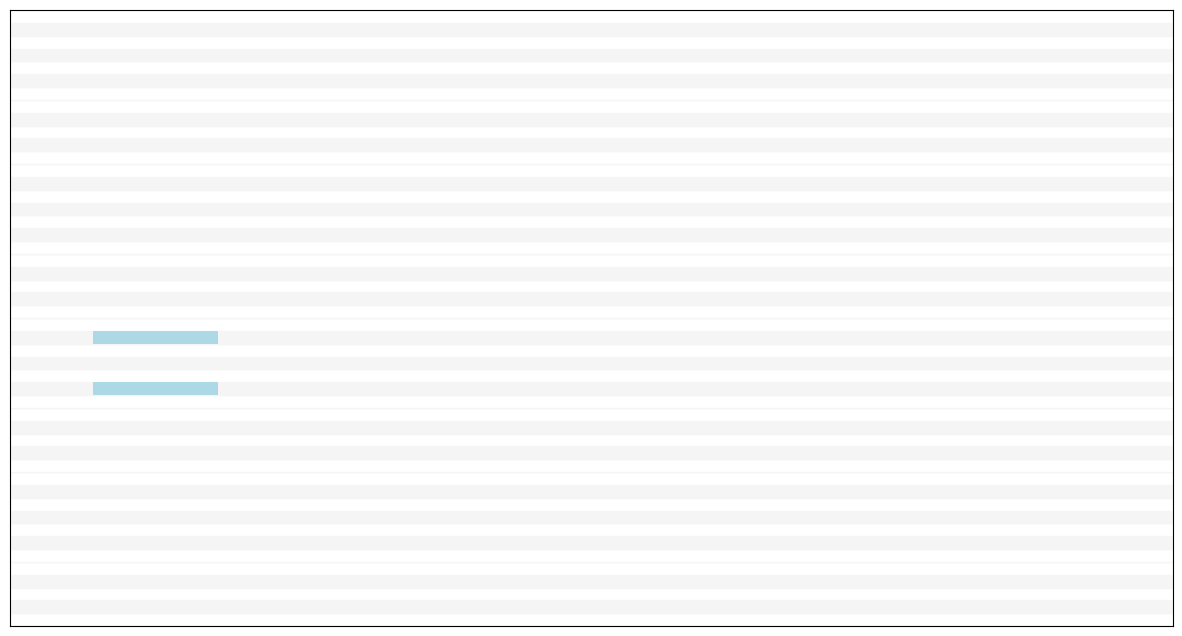

This chart was generated by the following Python code:
import matplotlib.pyplot as plt

chord_key = 'F#'
octaves = 4  # Set the number of octaves you want to see
keys_per_octave = 12
total_keys = octaves * keys_per_octave
note_names = ['C', 'C#', 'D', 'D#', 'E', 'F', 'F#', 'G', 'G#', 'A', 'A#', 'B']

plt.figure(figsize=(15, 2 * octaves))  # Increase the height of the graph to display more octaves
plt.ylim(0, total_keys)
plt.xlim(0, 28)
# plt.yticks(range(total_keys), [f'{note}{octave}' for octave in range(1, octaves + 1) for note in note_names])

# Draw the background of the keys with pale colors
for i in range(total_keys):
   is_sharp = '#' in note_names[i % keys_per_octave]
   color = 'whitesmoke' if is_sharp else 'white'
   plt.gca().add_patch(plt.Rectangle((0, i), 28, 1, facecolor=color, edgecolor='whitesmoke'))


# Determine the indices for the notes
def get_note_index(note, octave):
   return note_names.index(note) + (octave - 1) * keys_per_octave


# Define the chords
def get_chord_notes(root, chord_type):
   root_index = note_names.index(root)
   if chord_type == 'major':
      intervals = [0, 4, 7]  # Intervals for a major triad (Root, Major Third, Perfect Fifth)
   elif chord_type == 'minor':
      intervals = [0, 3, 7]  # Intervals for a minor triad (Root, Minor Third, Perfect Fifth)
   else:
      raise ValueError("Unsupported chord type. Use 'major' or 'minor'.")

   chord_notes = [(root_index + interval) for interval in intervals]
   return chord_notes


# Create the chord inversions
def create_chord_inversions(root, chord_type, base_octave):
   notes = get_chord_notes(root, chord_type)
   inversions = []

   # Root position
   root_position = [get_note_index(note_names[note % keys_per_octave], base_octave + (note // keys_per_octave)) for note in notes]
   inversions.append(root_position)

   # First inversion
   first_inversion = root_position[1:] + [root_position[0] + keys_per_octave]
   inversions.append(first_inversion)

   # Second inversion
   second_inversion = [root_position[2] - keys_per_octave] + root_position[0:2]
   inversions.append(second_inversion)

   return inversions


# Function to draw chords
def draw_chord(chord, start_x, color):
   for i, note in enumerate(chord):
      plt.gca().add_patch(plt.Rectangle((start_x, note), 3, 1, facecolor=color, edgecolor='none'))


# Draw all chords considering the background and pale colors
def draw_chords_for_key(root, chord_type, base_octave, shift_x=1):
   chords = create_chord_inversions(root, chord_type, base_octave)
   colors = ['lightblue'] * 3  # if chord_type == 'major' else ['lightpink'] * 3
   for i, chord in enumerate(chords):
      draw_chord(chord, shift_x + i * 4, colors[i])

# draw_chords_for_key(chord_key, 'major', 2)
# draw_chords_for_key(chord_key, 'minor', 2, shift_x=13)
draw_chord([18, 22], 2, 'lightblue')

# Set up the grid and remove the labels with pale colors
plt.grid(True, color='whitesmoke', linestyle='-', linewidth=1.5)
plt.xticks([])
plt.yticks([])
plt.show()
